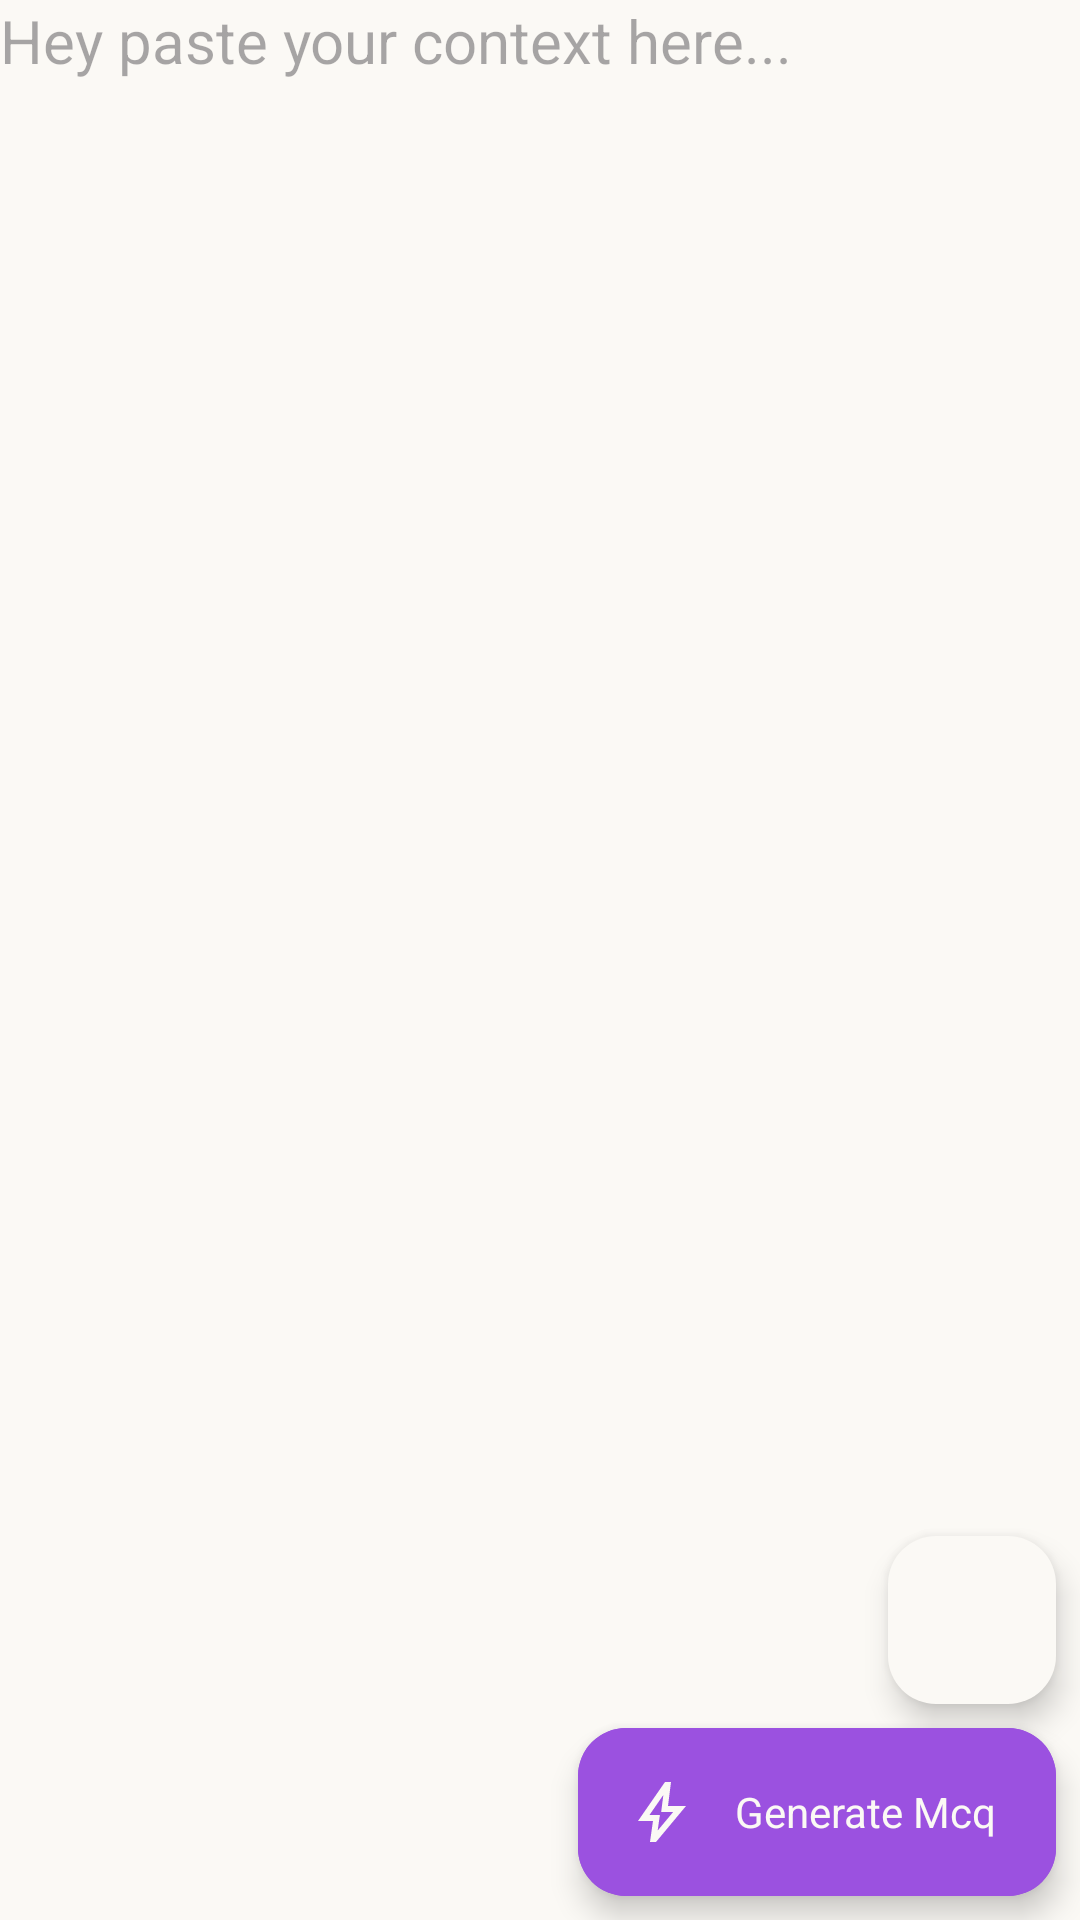

Produce the Android XML layout that renders to this screen, including the resource entries it uses.
<!-- AndroidManifest.xml: application theme Theme.McqAI -->
<!-- res/layout/fragment_home_screen.xml -->
<?xml version="1.0" encoding="utf-8"?>
<androidx.constraintlayout.widget.ConstraintLayout xmlns:android="http://schemas.android.com/apk/res/android"
    xmlns:tools="http://schemas.android.com/tools"
    android:layout_width="match_parent"
    android:layout_height="match_parent"
    tools:context=".HomeScreen"
    android:orientation="vertical"
    xmlns:app="http://schemas.android.com/apk/res-auto">

    

    <EditText
        android:id="@+id/textInputEditText"
        android:layout_width="match_parent"
        android:layout_height="match_parent"
        android:background="@android:color/transparent"
        android:gravity="top"
        android:hint="Hey paste your context here..."
        android:inputType="textMultiLine"
        android:singleLine="false"
        android:textSize="20sp"
        tools:layout_editor_absoluteX="0dp"
        tools:layout_editor_absoluteY="0dp" />

    <com.google.android.material.floatingactionbutton.ExtendedFloatingActionButton
        android:id="@+id/fabBtn"
        style="?attr/floatingActionButtonStyle"
        android:layout_width="wrap_content"
        android:layout_height="wrap_content"
        android:layout_margin="8dp"
        android:text="Generate Mcq"
        app:layout_constraintBottom_toBottomOf="parent"
        app:layout_constraintEnd_toEndOf="parent"
        app:icon="@drawable/outline_bolt_24"
        android:backgroundTint="@color/brand_primary"
        android:textColor="@color/white"
        app:iconTint="@color/white"
        />

    <com.google.android.material.floatingactionbutton.FloatingActionButton
        android:id="@+id/eraseFabBtn"
        android:layout_width="wrap_content"
        android:layout_height="wrap_content"
        android:layout_margin="8dp"
        android:contentDescription="Erase"
        android:src="@drawable/outline_content_cut_24"
        app:layout_constraintEnd_toEndOf="parent"
        app:layout_constraintBottom_toTopOf="@id/fabBtn"
        android:backgroundTint="@color/white"
        android:textColor="@color/black"
         />

</androidx.constraintlayout.widget.ConstraintLayout>
<!-- resources referenced by this layout -->
<resources>
  <color name="black">#000000</color>
  <color name="brand_primary">#9B51E0</color>
  <color name="white">#FBF9F5</color>
  <!-- drawable outline_bolt_24 (drawable) -->
  <vector xmlns:android="http://schemas.android.com/apk/res/android" android:height="24dp" android:tint="#F2F5F3" android:viewportHeight="960" android:viewportWidth="960" android:width="24dp">
        
      <path android:fillColor="@android:color/white" android:pathData="M422,728L629,480L469,480L498,253L313,520L452,520L422,728ZM320,880L360,600L160,600L520,80L600,80L560,400L800,400L400,880L320,880ZM471,490L471,490L471,490L471,490L471,490L471,490Z"/>
      
  </vector>
  <style name="Theme.McqAI" parent="Base.Theme.McqAI" />
  <style name="Base.Theme.McqAI" parent="Theme.Material3.DayNight.NoActionBar">
          <item name="colorPrimary">@color/brand_primary</item>
          <item name="colorPrimaryVariant">@color/brand_secondary</item>
          <item name="colorOnPrimary">@color/white</item>
          <item name="colorSecondary">@color/brand_primary</item>
          <item name="colorOnSecondary">@color/white</item>
          <item name="android:colorBackground">@color/white</item>
  
  
      </style>
  <color name="brand_secondary">#263238</color>
</resources>
